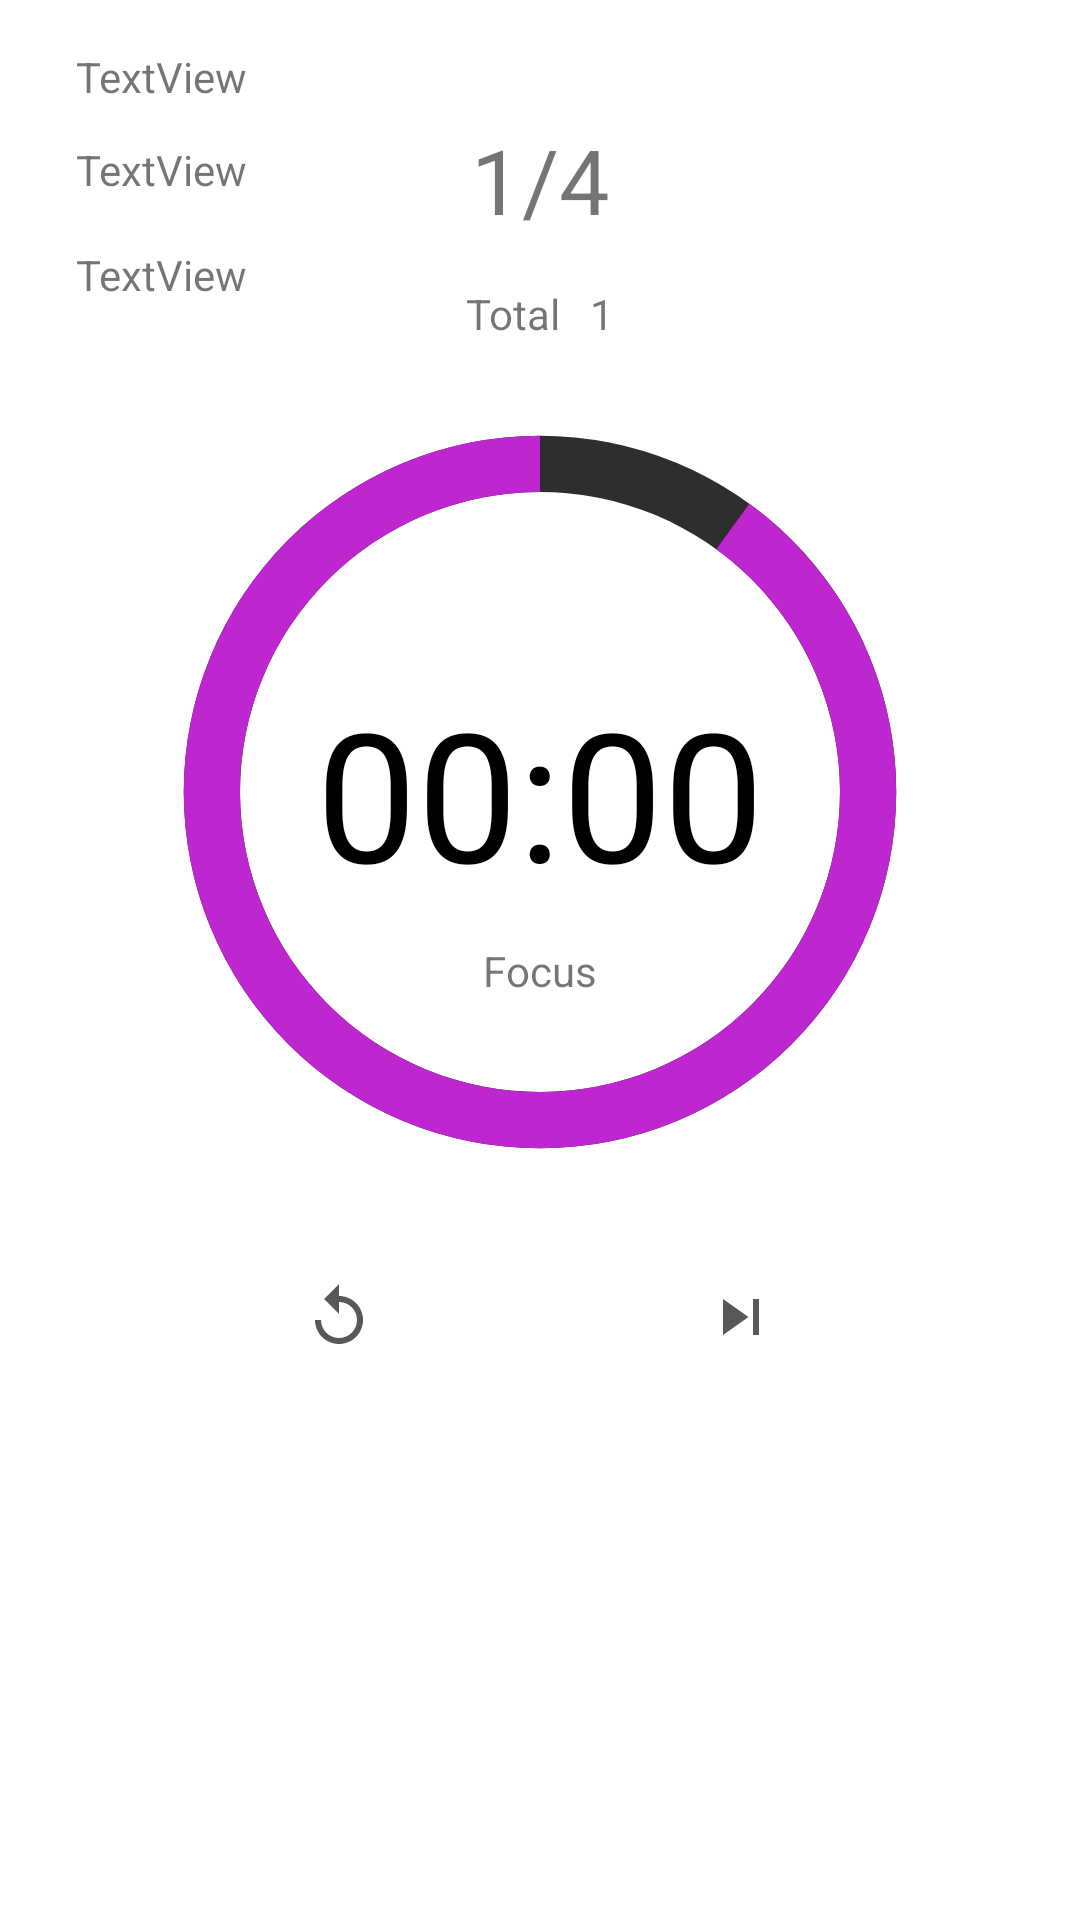

Produce the Android XML layout that renders to this screen, including the resource entries it uses.
<!-- AndroidManifest.xml: application theme Theme.Pomodoro02 -->
<!-- res/layout/activity_main.xml -->
<?xml version="1.0" encoding="utf-8"?>
<androidx.constraintlayout.widget.ConstraintLayout xmlns:android="http://schemas.android.com/apk/res/android"
    xmlns:app="http://schemas.android.com/apk/res-auto"
    xmlns:tools="http://schemas.android.com/tools"
    android:layout_width="match_parent"
    android:layout_height="match_parent"
    android:background="#FFF"
    tools:context=".activities.MainActivity">

    <ProgressBar
        android:id="@+id/progress_bar"
        android:layout_width="300dp"
        android:layout_height="300dp"
        android:indeterminateOnly="false"
        android:max="10000"
        android:progress="9000"
        android:progressDrawable="@drawable/circle"
        android:rotationY="180"
        app:layout_constraintBottom_toBottomOf="@+id/txt_timer"
        app:layout_constraintEnd_toEndOf="@+id/txt_timer"
        app:layout_constraintStart_toStartOf="@+id/txt_timer"
        app:layout_constraintTop_toTopOf="@+id/txt_timer"
        />

    <TextView
        android:id="@+id/txt_timer"
        android:layout_width="wrap_content"
        android:layout_height="wrap_content"
        android:text="00:00"
        android:textColor="@color/black"
        android:textSize="60sp"
        app:layout_constraintBottom_toBottomOf="parent"
        app:layout_constraintLeft_toLeftOf="parent"
        app:layout_constraintRight_toRightOf="parent"
        app:layout_constraintTop_toTopOf="parent"
        app:layout_constraintVertical_bias="0.4" />

    <ImageButton
        android:id="@+id/btn_start"
        android:layout_width="50dp"
        android:layout_height="50dp"
        android:background="@drawable/btn_round"
        android:contentDescription="play_button"
        app:layout_constraintEnd_toEndOf="parent"
        app:layout_constraintStart_toStartOf="parent"
        app:layout_constraintTop_toBottomOf="@+id/progress_bar"
        app:srcCompat="@drawable/ic_play_arrow" />

    <ImageButton
        android:id="@+id/btn_reset"
        android:layout_width="wrap_content"
        android:layout_height="wrap_content"
        android:layout_marginEnd="30dp"
        android:background="#FFF"
        android:contentDescription="Replay"
        app:layout_constraintBottom_toBottomOf="@+id/btn_start"
        app:layout_constraintEnd_toStartOf="@+id/btn_start"
        app:layout_constraintTop_toTopOf="@+id/btn_start"
        app:srcCompat="@drawable/ic_replay" />

    <ImageButton
        android:id="@+id/btn_next_phase"
        android:layout_width="wrap_content"
        android:layout_height="wrap_content"
        android:layout_marginStart="30dp"
        android:background="#FFF"
        android:contentDescription="Next"
        app:layout_constraintBottom_toBottomOf="@+id/btn_start"
        app:layout_constraintStart_toEndOf="@+id/btn_start"
        app:layout_constraintTop_toTopOf="@+id/btn_start"
        app:srcCompat="@drawable/ic_next" />

    <TextView
        android:id="@+id/textView"
        android:layout_width="wrap_content"
        android:layout_height="wrap_content"
        android:layout_marginTop="16dp"
        android:text="TextView"
        app:layout_constraintEnd_toEndOf="parent"
        app:layout_constraintHorizontal_bias="0.084"
        app:layout_constraintStart_toStartOf="parent"
        app:layout_constraintTop_toTopOf="parent" />

    <TextView
        android:id="@+id/textView2"
        android:layout_width="wrap_content"
        android:layout_height="wrap_content"
        android:layout_marginTop="12dp"
        android:text="TextView"
        app:layout_constraintEnd_toEndOf="@+id/textView"
        app:layout_constraintStart_toStartOf="@+id/textView"
        app:layout_constraintTop_toBottomOf="@+id/textView" />

    <TextView
        android:id="@+id/textView3"
        android:layout_width="wrap_content"
        android:layout_height="wrap_content"
        android:layout_marginTop="16dp"
        android:text="TextView"
        app:layout_constraintEnd_toEndOf="@+id/textView2"
        app:layout_constraintStart_toStartOf="@+id/textView2"
        app:layout_constraintTop_toBottomOf="@+id/textView2" />

    <TextView
        android:id="@+id/txt_current_state"
        android:layout_width="wrap_content"
        android:layout_height="wrap_content"
        android:text="@string/focus"
        app:layout_constraintEnd_toEndOf="@+id/txt_timer"
        app:layout_constraintStart_toStartOf="@+id/txt_timer"
        app:layout_constraintTop_toBottomOf="@+id/txt_timer"
        android:layout_marginTop="10dp"/>

    <TextView
        android:id="@+id/txt_which_round"
        android:layout_width="wrap_content"
        android:layout_height="wrap_content"
        android:layout_marginBottom="15dp"
        android:text="1/4"
        android:textSize="30dp"
        app:layout_constraintBottom_toTopOf="@+id/total_layout"
        app:layout_constraintEnd_toEndOf="@+id/total_layout"
        app:layout_constraintStart_toStartOf="@+id/total_layout" />

    <RelativeLayout
        android:layout_width="wrap_content"
        android:layout_height="wrap_content"
        android:id="@+id/total_layout"
        app:layout_constraintBottom_toTopOf="@+id/progress_bar"
        app:layout_constraintEnd_toEndOf="@+id/progress_bar"
        app:layout_constraintStart_toStartOf="@+id/progress_bar">

        <TextView
            android:layout_width="wrap_content"
            android:layout_height="wrap_content"
            android:text="@string/total"
            android:id="@+id/txt_total"/>

        <TextView
            android:id="@+id/txt_total_value"
            android:layout_width="wrap_content"
            android:layout_height="wrap_content"
            android:text="1"
            android:layout_toEndOf="@+id/txt_total"
            android:layout_marginLeft="10dp"
            />

    </RelativeLayout>

</androidx.constraintlayout.widget.ConstraintLayout>
<!-- resources referenced by this layout -->
<resources>
  <color name="black">#FF000000</color>
  <!-- drawable circle (drawable) -->
  <?xml version="1.0" encoding="utf-8"?>
  <layer-list xmlns:android="http://schemas.android.com/apk/res/android">
      <item>
          <shape
              android:shape="ring"
              android:thicknessRatio="16"
              android:useLevel="false">
              <solid android:color="@color/grey"/>
          </shape>
      </item>
      <item>
          <rotate
              android:fromDegrees="-90"
              android:toDegrees="-90">
  
              <shape
                  android:shape="ring"
                  android:thicknessRatio="16"
                  android:useLevel="true">
                  <solid android:color="#be27cf"/>
              </shape>
          </rotate>
  
      </item>
  </layer-list>
  <!-- drawable ic_next (drawable-anydpi) -->
  <vector xmlns:android="http://schemas.android.com/apk/res/android"
      android:width="24dp"
      android:height="24dp"
      android:viewportWidth="24"
      android:viewportHeight="24"
      android:tint="@color/grey"
      android:alpha="0.8">
    <path
        android:fillColor="@android:color/white"
        android:pathData="M6,18l8.5,-6L6,6v12zM16,6v12h2V6h-2z"/>
  </vector>
  <!-- drawable ic_replay (drawable-anydpi) -->
  <vector xmlns:android="http://schemas.android.com/apk/res/android"
      android:width="24dp"
      android:height="24dp"
      android:viewportWidth="24"
      android:viewportHeight="24"
      android:tint="@color/grey"
      android:alpha="0.8">
    <path
        android:fillColor="@android:color/white"
        android:pathData="M12,5V1L7,6l5,5V7c3.31,0 6,2.69 6,6s-2.69,6 -6,6 -6,-2.69 -6,-6H4c0,4.42 3.58,8 8,8s8,-3.58 8,-8 -3.58,-8 -8,-8z"/>
  </vector>
  <string name="focus">Focus</string>
  <string name="total">Total</string>
  <style name="Theme.Pomodoro02" parent="Theme.MaterialComponents.DayNight.DarkActionBar">
          
          <item name="colorPrimary">@color/purple_500</item>
          <item name="colorPrimaryVariant">@color/purple_700</item>
          <item name="colorOnPrimary">@color/white</item>
          
          <item name="colorSecondary">@color/teal_200</item>
          <item name="colorSecondaryVariant">@color/teal_700</item>
          <item name="colorOnSecondary">@color/black</item>
          
          <item name="android:statusBarColor" tools:targetApi="l">?attr/colorPrimaryVariant</item>
          
      </style>
  <color name="grey">#2e2e2e</color>
  <color name="purple_500">#FF6200EE</color>
  <color name="purple_700">#FF3700B3</color>
  <color name="white">#FFFFFFFF</color>
  <color name="teal_200">#FF03DAC5</color>
  <color name="teal_700">#FF018786</color>
</resources>
